Dataset: data (GitHub, Griffin98/image_classifier). Classes: blueberry, cherry, peach, raspberry, walnut.

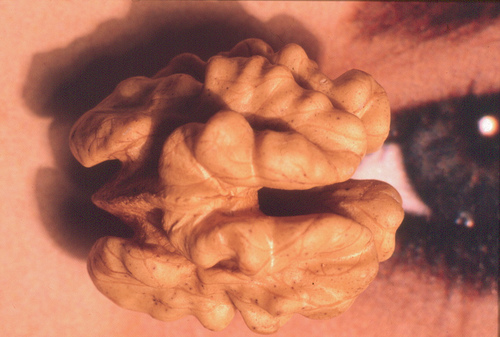
Label: walnut

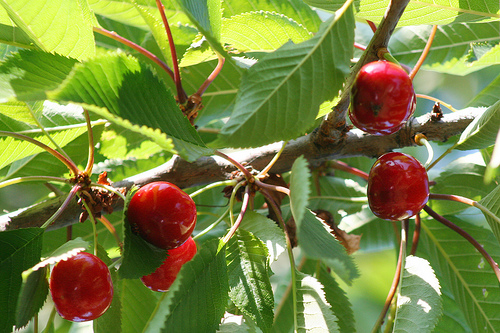
Label: cherry

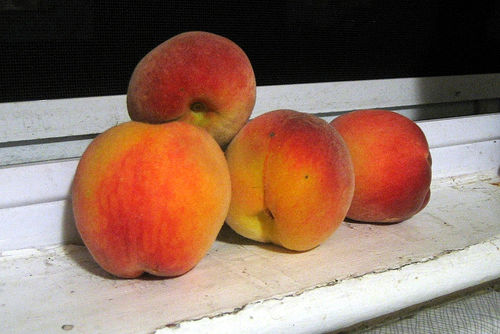
Label: peach

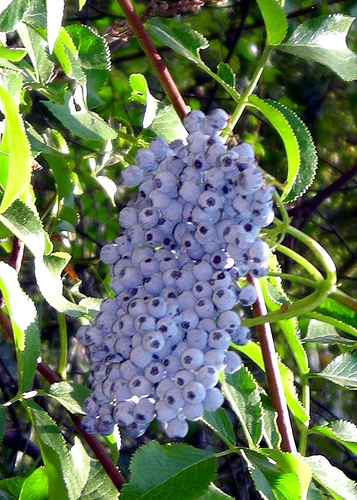
Label: blueberry

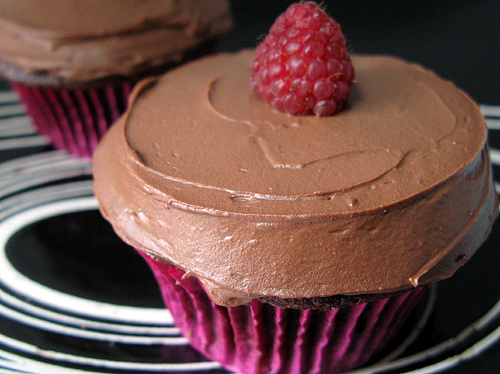
Label: raspberry

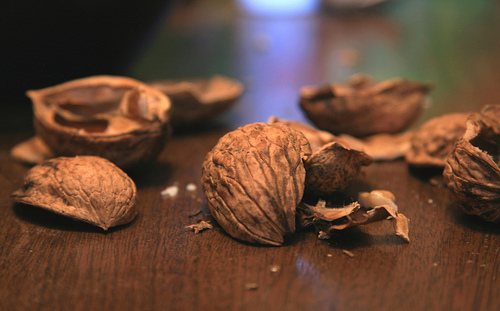
Label: walnut
